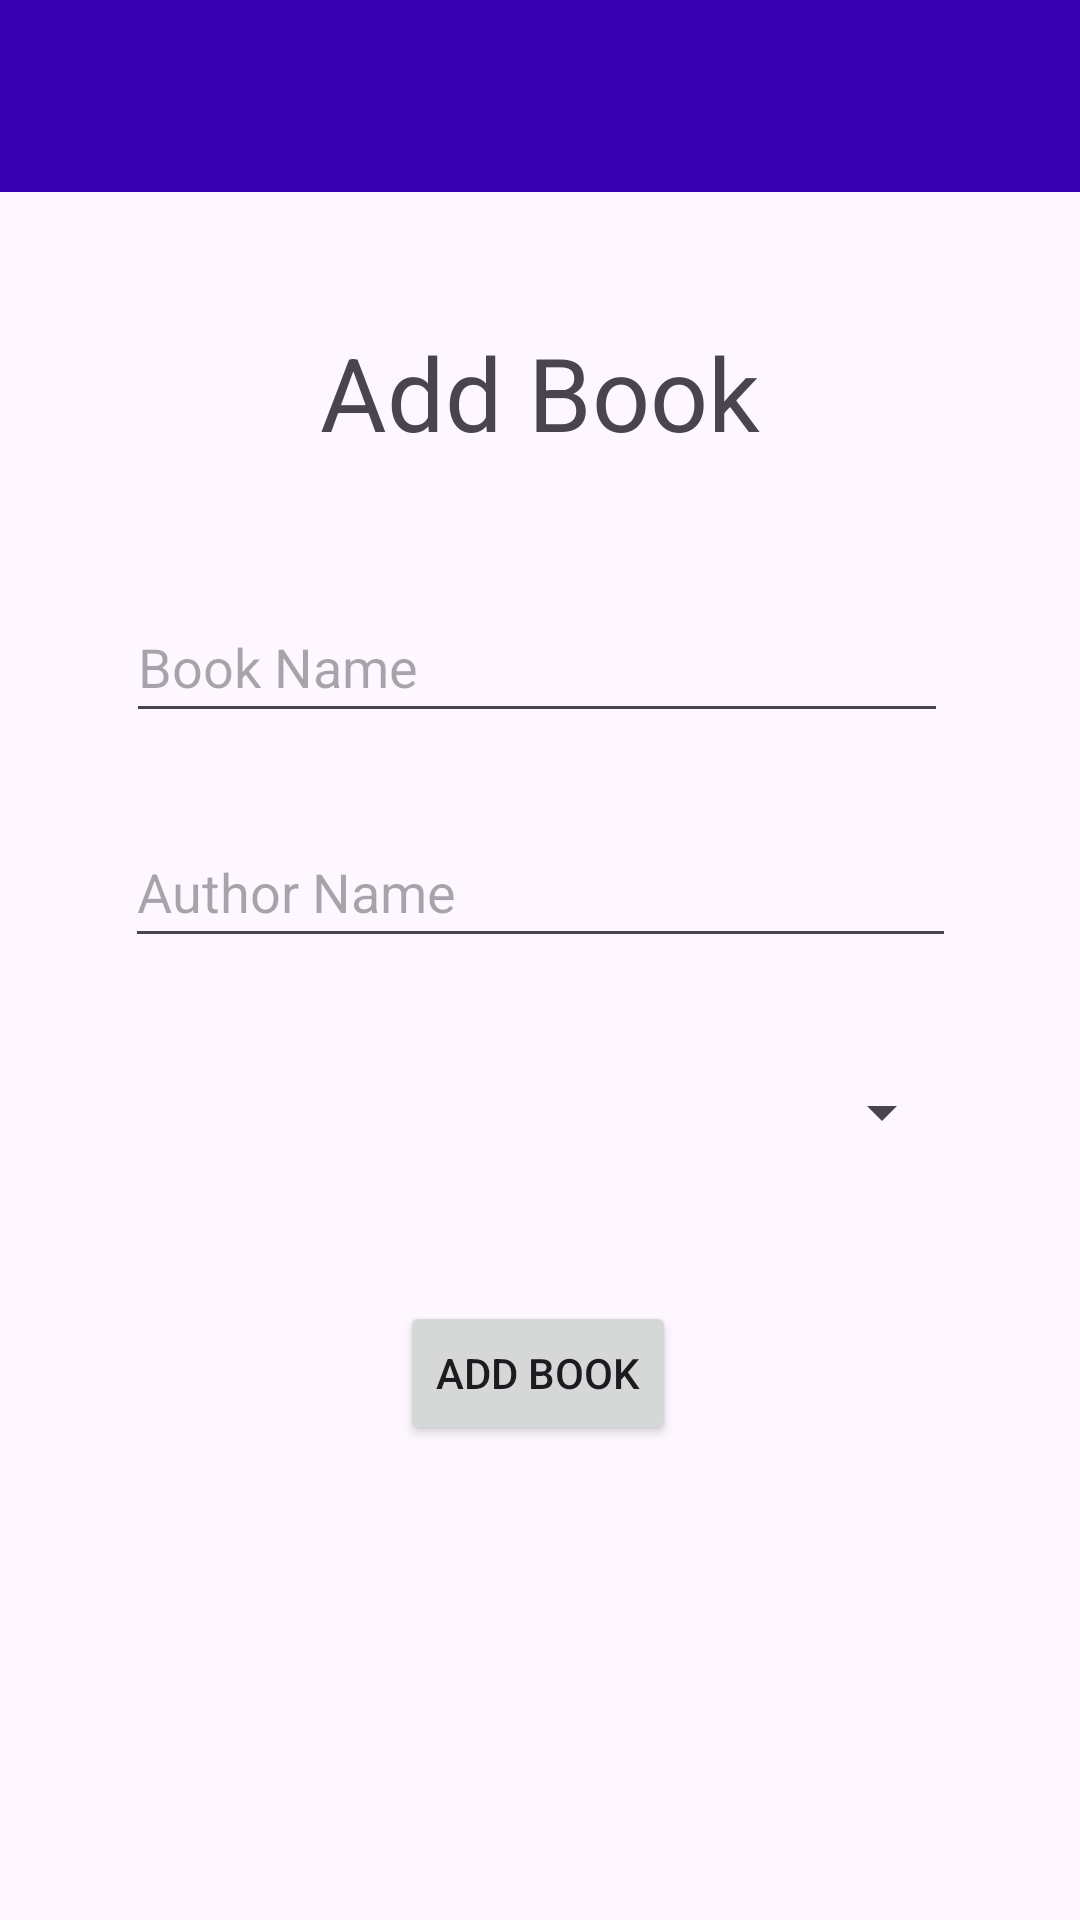

Here is an Android app screen rendered from its layout file. Give the layout XML and the strings, colors and styles it references.
<!-- AndroidManifest.xml: application theme Theme.LibraLib -->
<!-- res/layout/activity_add_book.xml -->
<?xml version="1.0" encoding="utf-8"?>
<androidx.constraintlayout.widget.ConstraintLayout xmlns:android="http://schemas.android.com/apk/res/android"
    xmlns:app="http://schemas.android.com/apk/res-auto"
    xmlns:tools="http://schemas.android.com/tools"
    android:layout_width="match_parent"
    android:layout_height="match_parent"
    tools:context=".AddBookActivity">

    <include layout="@layout/toolbar" android:id="@+id/toolbar"/>

    <TextView
        android:id="@+id/textView4"
        android:layout_width="wrap_content"
        android:layout_height="wrap_content"
        android:layout_marginTop="44dp"
        android:text="Add Book"
        android:textSize="34sp"
        app:layout_constraintEnd_toEndOf="parent"
        app:layout_constraintStart_toStartOf="parent"
        app:layout_constraintTop_toBottomOf="@+id/toolbar" />

    <Spinner
        android:id="@+id/pubSpinner"
        android:layout_width="276dp"
        android:layout_height="47dp"
        android:layout_marginTop="28dp"
        app:layout_constraintEnd_toEndOf="parent"
        app:layout_constraintStart_toStartOf="parent"
        app:layout_constraintTop_toBottomOf="@+id/editTextAuthorName" />

    <EditText
        android:id="@+id/editTextBookName"
        android:layout_width="274dp"
        android:layout_height="47dp"
        android:layout_marginTop="44dp"
        android:ems="10"
        android:hint="Book Name"
        android:inputType="text"
        app:layout_constraintEnd_toEndOf="parent"
        app:layout_constraintHorizontal_bias="0.489"
        app:layout_constraintStart_toStartOf="parent"
        app:layout_constraintTop_toBottomOf="@+id/textView4" />

    <EditText
        android:id="@+id/editTextAuthorName"
        android:layout_width="277dp"
        android:layout_height="47dp"
        android:layout_marginTop="28dp"
        android:ems="10"
        android:hint="Author Name"
        android:inputType="text"
        app:layout_constraintEnd_toEndOf="parent"
        app:layout_constraintStart_toStartOf="parent"
        app:layout_constraintTop_toBottomOf="@+id/editTextBookName" />

    <Button
        android:id="@+id/btnAddBook"
        android:layout_width="wrap_content"
        android:layout_height="wrap_content"
        android:layout_marginTop="36dp"
        android:text="Add Book"
        app:layout_constraintBottom_toBottomOf="parent"
        app:layout_constraintEnd_toEndOf="parent"
        app:layout_constraintHorizontal_bias="0.498"
        app:layout_constraintStart_toStartOf="parent"
        app:layout_constraintTop_toBottomOf="@+id/pubSpinner"
        app:layout_constraintVertical_bias="0.02" />

</androidx.constraintlayout.widget.ConstraintLayout>
<!-- res/layout/toolbar.xml (included above) -->
<?xml version="1.0" encoding="utf-8"?>
<androidx.appcompat.widget.Toolbar xmlns:android="http://schemas.android.com/apk/res/android"
    android:layout_width="match_parent"
    android:layout_height="wrap_content"
    android:background="@color/design_default_color_primary_dark"
    android:elevation="4dp"
    android:theme="@style/ThemeOverlay.AppCompat.Dark.ActionBar"
    >
    <TextView
        android:id="@+id/toolbar_title"
        android:layout_width="wrap_content"
        android:layout_height="wrap_content"
        android:textColor="@android:color/white"
        android:textSize="20sp"
        android:textStyle="bold"
        android:layout_marginStart="40dp"/>
</androidx.appcompat.widget.Toolbar>
<!-- resources referenced by this layout -->
<resources>
  <style name="Theme.LibraLib" parent="Base.Theme.LibraLib" />
  <style name="Base.Theme.LibraLib" parent="Theme.Material3.DayNight.NoActionBar">
          
          
      </style>
</resources>
